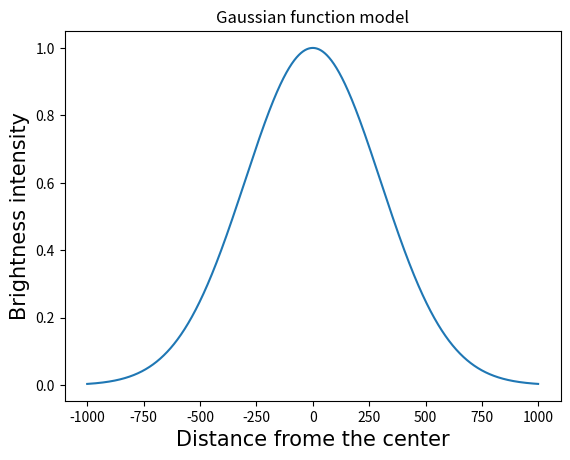

Recreate this plot in Python.
import numpy as np
import math
from matplotlib import pyplot as plt 

 
x = np.arange(-1000,1000)

cond = [True if (i>400 and i<-400) else False for i in x]

t = -((x)*(x)*(x>=0) + (x)*(x)*(x<0) )/(2*300*300)

font2 = {'family' : 'Times New Roman',
'weight' : 'normal',
'size'   : 15,
}
plt.xlabel('round',font2)
plt.ylabel('value',font2)

y =  np.exp(t)
plt.title("Gaussian function model") 
plt.xlabel("Distance frome the center") 
plt.ylabel("Brightness intensity") 
plt.plot(x,y)
plt.show()
